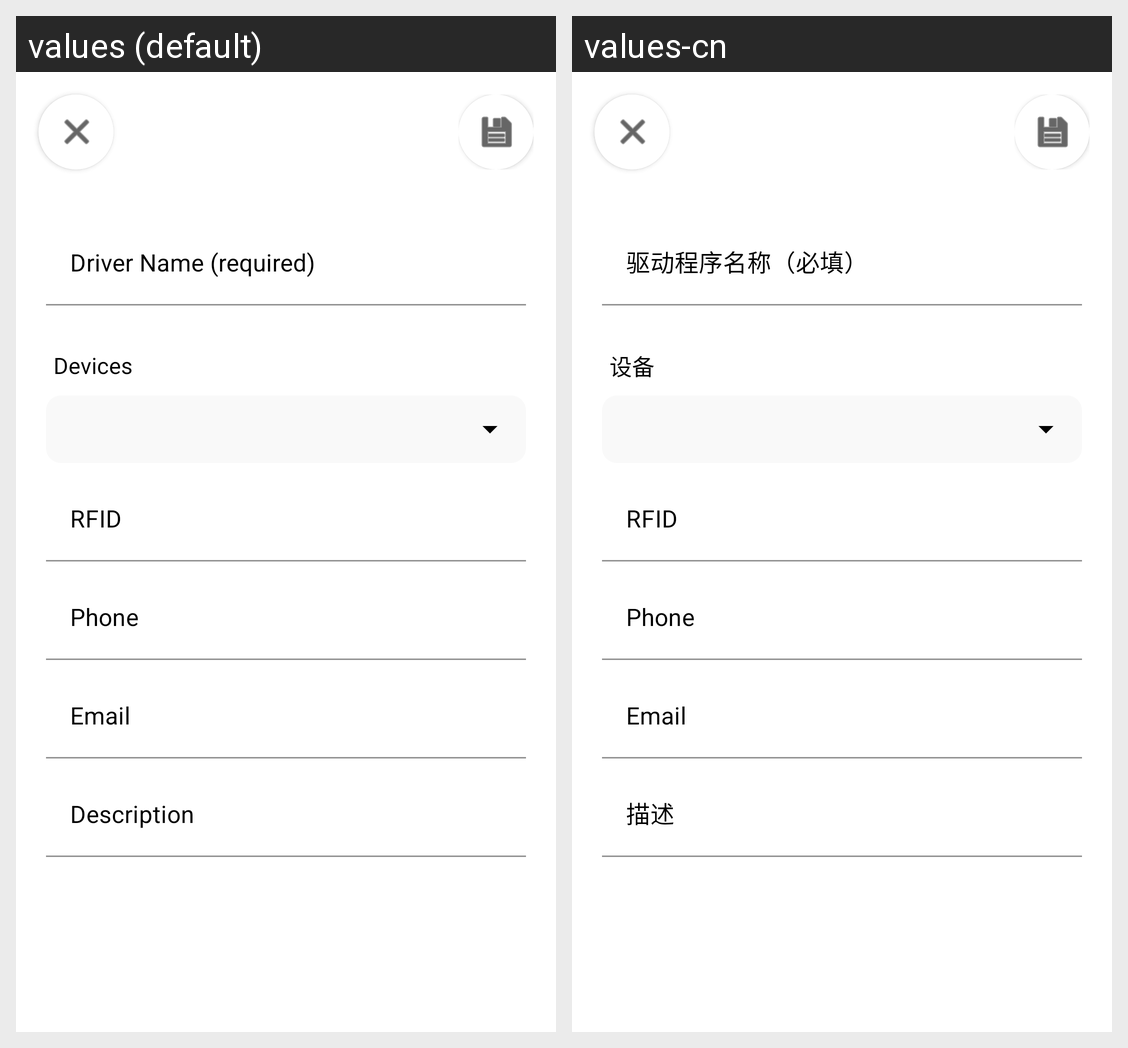

Locale-by-locale string values for the Android screen shown in this grid:
Android screen res/layout/add_driver.xml rendered under 2 locales, left to right: values (default), values-cn. Device: Nexus 5 (rendered at 1080×1920; each locale shown at half size, 540×960, under a caption strip naming it); theme AppTheme.
Strings drawn on this screen, with the default value and each locale's value (text and hints the layout hard-codes, and strings that could not be matched under every locale, appear in the picture but are not listed):

driver_name_required
  values: Driver Name (required)
  values-cn: 驱动程序名称（必填）

devices
  values: Devices
  values-cn: 设备

description
  values: Description
  values-cn: 描述
